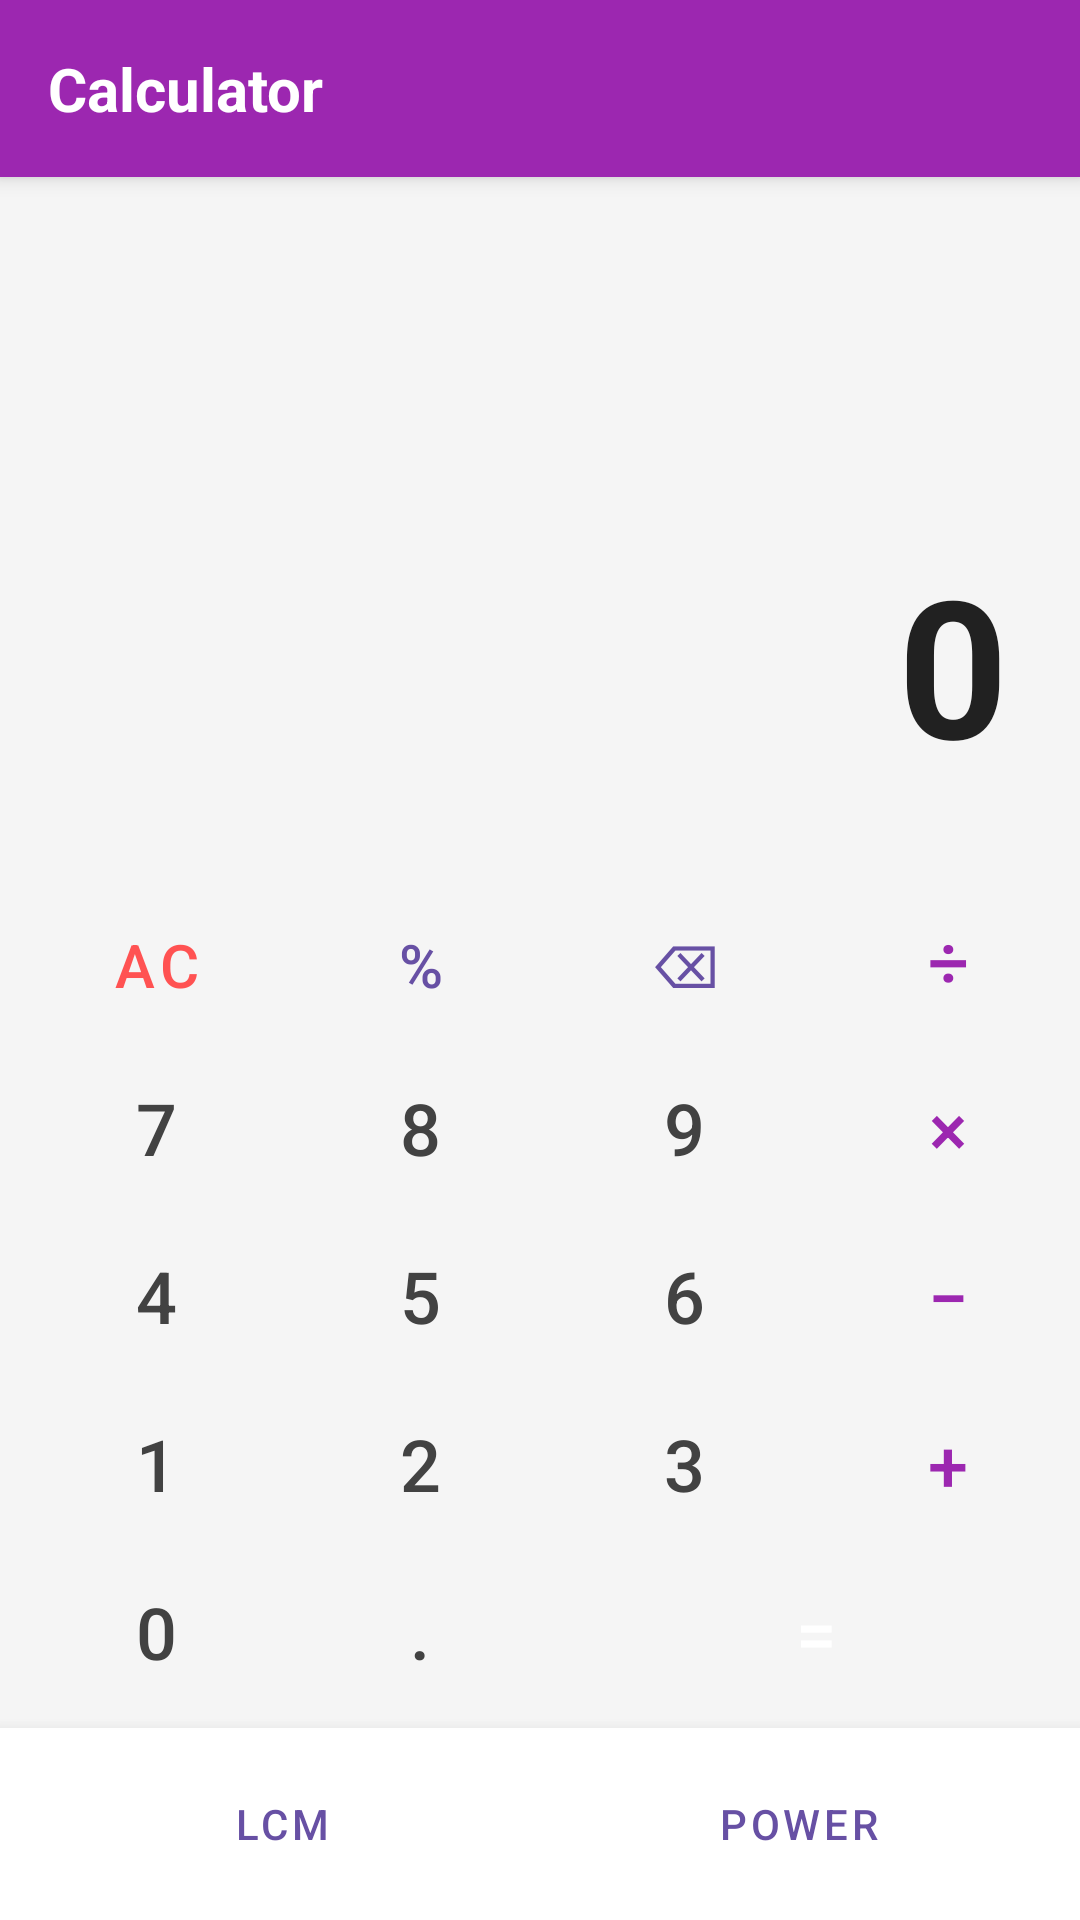

Produce the Android XML layout that renders to this screen, including the resource entries it uses.
<!-- AndroidManifest.xml: application theme Theme.MultiviewProject -->
<!-- res/layout/third_activity.xml -->
<?xml version="1.0" encoding="utf-8"?>
<LinearLayout xmlns:android="http://schemas.android.com/apk/res/android"
    android:layout_width="match_parent"
    android:layout_height="match_parent"
    android:orientation="vertical"
    android:background="#F5F5F5">

    <TextView
        android:layout_width="match_parent"
        android:layout_height="wrap_content"
        android:background="#9C27B0"
        android:padding="16dp"
        android:text="Calculator"
        android:textColor="#FFFFFF"
        android:textSize="20sp"
        android:textStyle="bold"
        android:elevation="4dp" />

    <LinearLayout
        android:layout_width="match_parent"
        android:layout_height="0dp"
        android:layout_weight="1"
        android:orientation="vertical"
        android:gravity="bottom|end"
        android:padding="24dp">

        <TextView
            android:id="@+id/tv_expression"
            android:layout_width="wrap_content"
            android:layout_height="wrap_content"
            android:text=""
            android:textSize="24sp"
            android:textColor="#757575" />

        <TextView
            android:id="@+id/tv_result"
            android:layout_width="wrap_content"
            android:layout_height="wrap_content"
            android:text="0"
            android:textSize="64sp"
            android:textColor="#212121"
            android:textStyle="bold" />
    </LinearLayout>

    <TableLayout
        android:layout_width="match_parent"
        android:layout_height="wrap_content"
        android:stretchColumns="*"
        android:padding="8dp">


        <TableRow android:layout_marginBottom="8dp">
            <Button android:id="@+id/btn_clear" android:text="AC" style="@style/Widget.MaterialComponents.Button.TextButton" android:textColor="#FF5252" android:textSize="20sp" />
            <Button android:id="@+id/btn_percent" android:text="%" style="@style/Widget.MaterialComponents.Button.TextButton" android:textSize="20sp" />
            <Button android:id="@+id/btn_backspace" android:text="⌫" style="@style/Widget.MaterialComponents.Button.TextButton" android:textSize="20sp" />
            <Button android:id="@+id/btn_divide" android:text="÷" style="@style/Widget.MaterialComponents.Button.TextButton" android:textSize="24sp" android:textColor="#9C27B0" />
        </TableRow>


        <TableRow android:layout_marginBottom="8dp">
            <Button android:id="@+id/btn_7" android:text="7" style="@style/Widget.MaterialComponents.Button.TextButton" android:textSize="24sp" android:textColor="#424242" />
            <Button android:id="@+id/btn_8" android:text="8" style="@style/Widget.MaterialComponents.Button.TextButton" android:textSize="24sp" android:textColor="#424242" />
            <Button android:id="@+id/btn_9" android:text="9" style="@style/Widget.MaterialComponents.Button.TextButton" android:textSize="24sp" android:textColor="#424242" />
            <Button android:id="@+id/btn_multiply" android:text="×" style="@style/Widget.MaterialComponents.Button.TextButton" android:textSize="24sp" android:textColor="#9C27B0" />
        </TableRow>


        <TableRow android:layout_marginBottom="8dp">
            <Button android:id="@+id/btn_4" android:text="4" style="@style/Widget.MaterialComponents.Button.TextButton" android:textSize="24sp" android:textColor="#424242" />
            <Button android:id="@+id/btn_5" android:text="5" style="@style/Widget.MaterialComponents.Button.TextButton" android:textSize="24sp" android:textColor="#424242" />
            <Button android:id="@+id/btn_6" android:text="6" style="@style/Widget.MaterialComponents.Button.TextButton" android:textSize="24sp" android:textColor="#424242" />
            <Button android:id="@+id/btn_subtract" android:text="−" style="@style/Widget.MaterialComponents.Button.TextButton" android:textSize="24sp" android:textColor="#9C27B0" />
        </TableRow>


        <TableRow android:layout_marginBottom="8dp">
            <Button android:id="@+id/btn_1" android:text="1" style="@style/Widget.MaterialComponents.Button.TextButton" android:textSize="24sp" android:textColor="#424242" />
            <Button android:id="@+id/btn_2" android:text="2" style="@style/Widget.MaterialComponents.Button.TextButton" android:textSize="24sp" android:textColor="#424242" />
            <Button android:id="@+id/btn_3" android:text="3" style="@style/Widget.MaterialComponents.Button.TextButton" android:textSize="24sp" android:textColor="#424242" />
            <Button android:id="@+id/btn_add" android:text="+" style="@style/Widget.MaterialComponents.Button.TextButton" android:textSize="24sp" android:textColor="#9C27B0" />
        </TableRow>


        <TableRow>
            <Button android:id="@+id/btn_0" android:text="0" style="@style/Widget.MaterialComponents.Button.TextButton" android:textSize="24sp" android:textColor="#424242" />
            <Button android:id="@+id/btn_dot" android:text="." style="@style/Widget.MaterialComponents.Button.TextButton" android:textSize="24sp" android:textColor="#424242" />
            <Button android:id="@+id/btn_equal" android:text="=" android:layout_span="2" style="@style/Widget.MaterialComponents.Button.UnelevatedButton" android:backgroundTint="#9C27B0" android:textColor="#FFFFFF" android:textSize="24sp" />
        </TableRow>

    </TableLayout>


    <LinearLayout
        android:layout_width="match_parent"
        android:layout_height="wrap_content"
        android:orientation="horizontal"
        android:background="#FFFFFF"
        android:padding="8dp"
        android:elevation="8dp">

        <Button
            android:id="@+id/nav_to_lcm"
            style="@style/Widget.MaterialComponents.Button.TextButton"
            android:layout_width="0dp"
            android:layout_height="wrap_content"
            android:layout_weight="1"
            android:text="LCM" />

        <Button
            android:id="@+id/nav_to_power"
            style="@style/Widget.MaterialComponents.Button.TextButton"
            android:layout_width="0dp"
            android:layout_height="wrap_content"
            android:layout_weight="1"
            android:text="Power" />
    </LinearLayout>

</LinearLayout>
<!-- resources referenced by this layout -->
<resources>
  <style name="Theme.MultiviewProject" parent="Base.Theme.MultiviewProject" />
  <style name="Base.Theme.MultiviewProject" parent="Theme.Material3.DayNight.NoActionBar">
          
          
      </style>
</resources>
